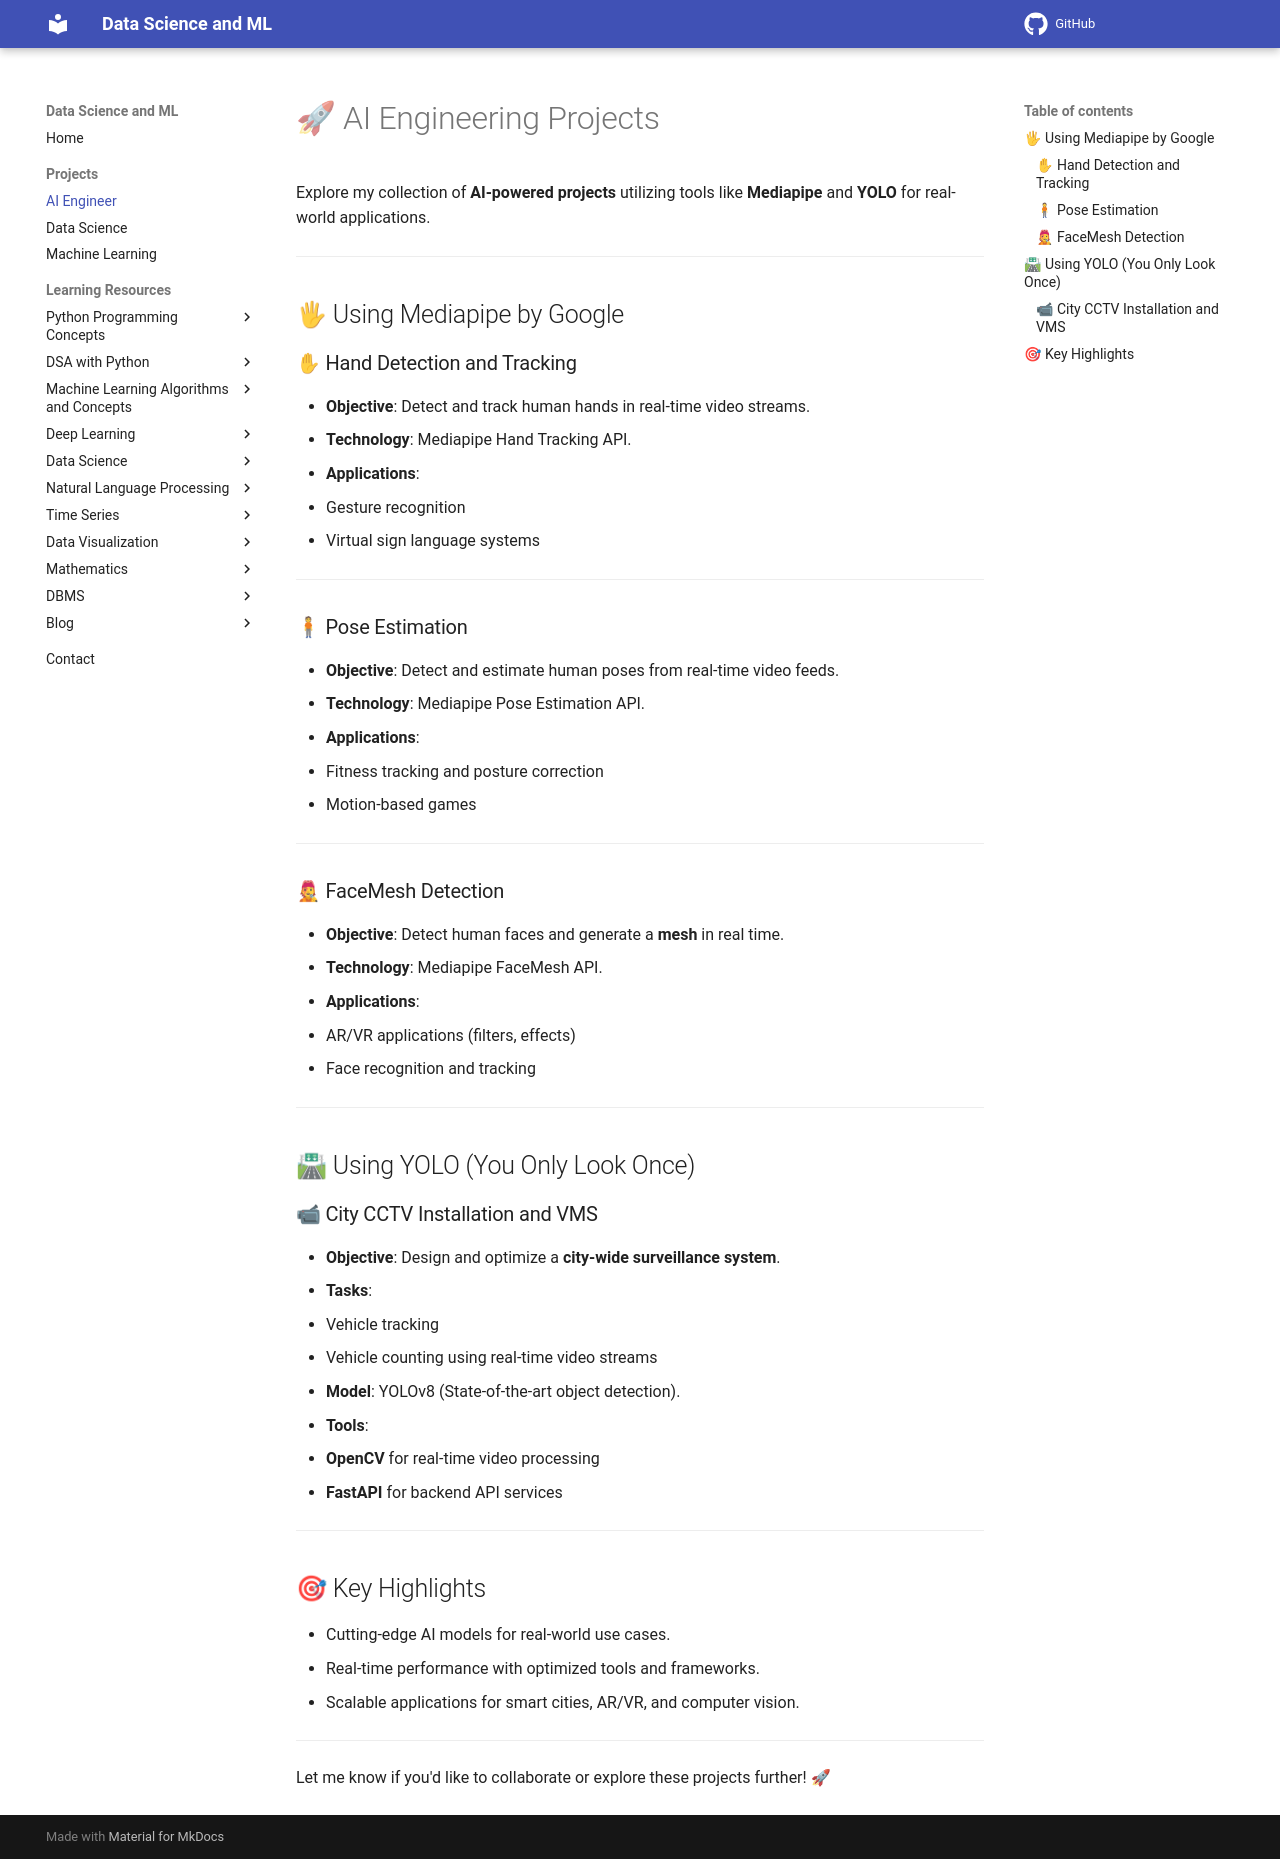

repository: sntoshsah/learning_hub · page: projects/ai/index.html · generator: mkdocs

# 🚀 AI Engineering Projects

Explore my collection of **AI-powered projects** utilizing tools like **Mediapipe** and **YOLO** for real-world applications.  

---

## 🖐 Using Mediapipe by Google

### ✋ Hand Detection and Tracking  
- **Objective**: Detect and track human hands in real-time video streams.  
- **Technology**: Mediapipe Hand Tracking API.  
- **Applications**:  
  - Gesture recognition  
  - Virtual sign language systems  

---

### 🧍 Pose Estimation  
- **Objective**: Detect and estimate human poses from real-time video feeds.  
- **Technology**: Mediapipe Pose Estimation API.  
- **Applications**:  
  - Fitness tracking and posture correction  
  - Motion-based games  

---

### 🧑🎤 FaceMesh Detection  
- **Objective**: Detect human faces and generate a **mesh** in real time.  
- **Technology**: Mediapipe FaceMesh API.  
- **Applications**:  
  - AR/VR applications (filters, effects)  
  - Face recognition and tracking  

---

## 🛣 Using YOLO (You Only Look Once)

### 📹 City CCTV Installation and VMS  
- **Objective**: Design and optimize a **city-wide surveillance system**.  
- **Tasks**:  
  - Vehicle tracking  
  - Vehicle counting using real-time video streams  
- **Model**: YOLOv8 (State-of-the-art object detection).  
- **Tools**:  
  - **OpenCV** for real-time video processing  
  - **FastAPI** for backend API services  

---

## 🎯 Key Highlights

- Cutting-edge AI models for real-world use cases.  
- Real-time performance with optimized tools and frameworks.  
- Scalable applications for smart cities, AR/VR, and computer vision.  

---

Let me know if you'd like to collaborate or explore these projects further! 🚀
